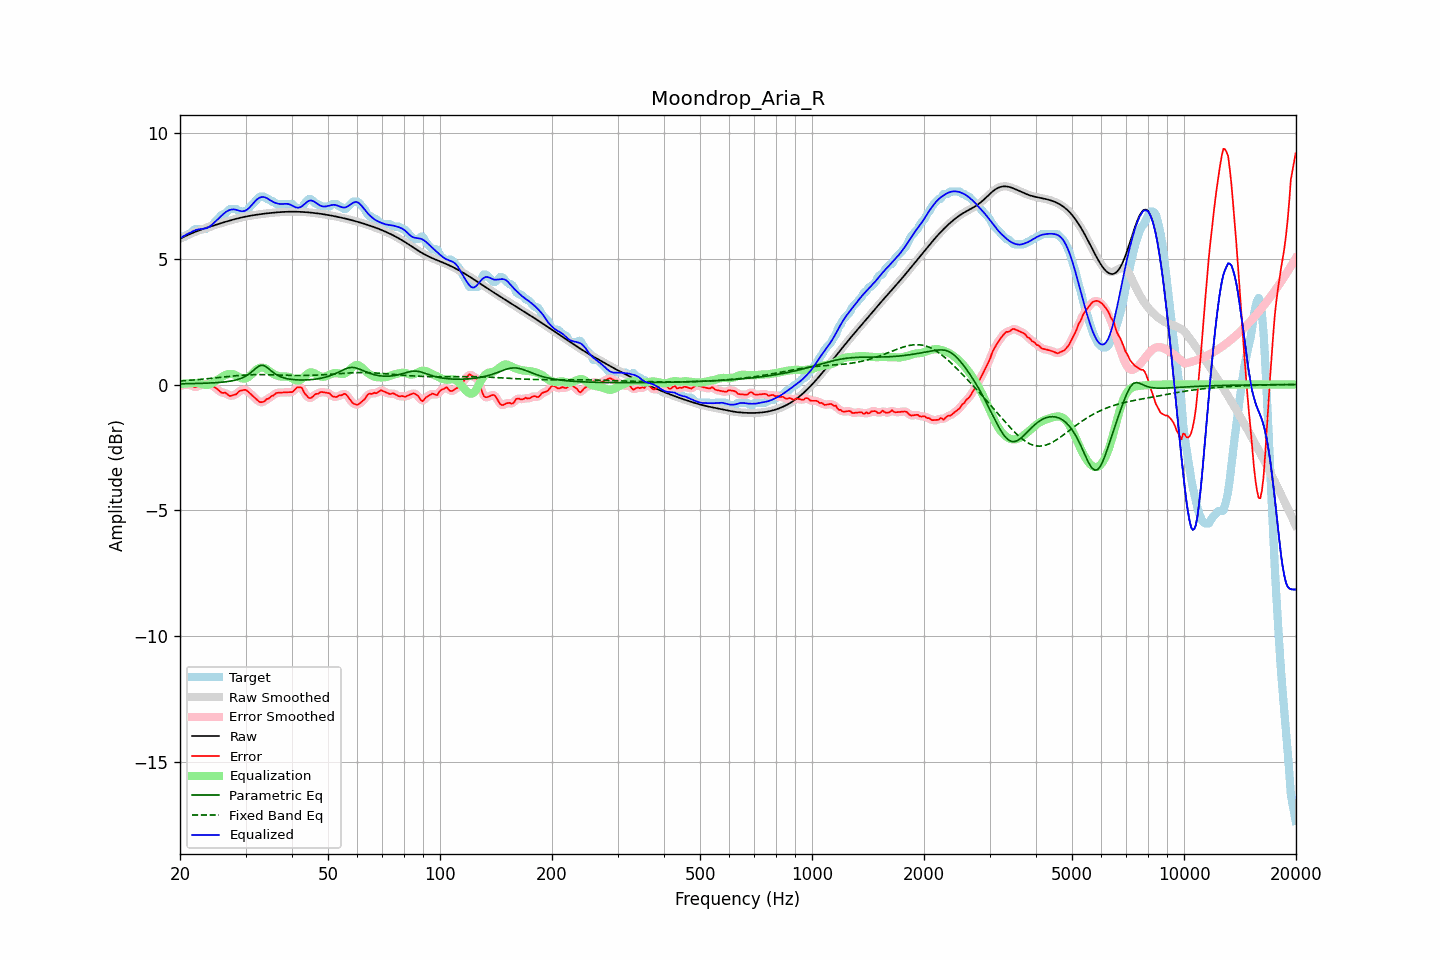

The table this chart was drawn from, first rows:
frequency, raw, error, smoothed, error_smoothed, equalization, parametric_eq, fixed_band_eq, equalized_raw, equalized_smoothed, target
20.00, 5.79, -0.05, 5.79, -0.06, 0.02, 0.03, 0.14, 5.81, 5.81, 5.84
20.20, 5.83, -0.05, 5.83, -0.04, 0.03, 0.03, 0.15, 5.85, 5.85, 5.88
20.40, 5.86, -0.02, 5.86, -0.02, 0.03, 0.03, 0.15, 5.89, 5.89, 5.88
20.61, 5.89, 0.01, 5.89, -0.02, 0.04, 0.03, 0.15, 5.93, 5.93, 5.88
20.81, 5.92, -0.03, 5.92, -0.01, 0.04, 0.03, 0.16, 5.96, 5.96, 5.95
21.02, 5.95, -0.03, 5.95, -0.01, 0.05, 0.03, 0.16, 6.00, 6.00, 5.98
21.23, 5.98, -0.01, 5.98, -0.02, 0.05, 0.03, 0.17, 6.03, 6.03, 5.98
21.44, 6.01, -0.03, 6.01, -0.04, 0.05, 0.04, 0.17, 6.06, 6.06, 6.04
21.66, 6.03, -0.06, 6.03, -0.07, 0.06, 0.04, 0.18, 6.09, 6.09, 6.10
21.87, 6.06, -0.11, 6.06, -0.09, 0.06, 0.04, 0.18, 6.12, 6.12, 6.17
22.09, 6.08, -0.09, 6.08, -0.09, 0.06, 0.04, 0.19, 6.15, 6.15, 6.18
22.31, 6.11, -0.07, 6.11, -0.08, 0.06, 0.04, 0.19, 6.16, 6.16, 6.18
22.54, 6.13, -0.05, 6.13, -0.05, 0.04, 0.04, 0.20, 6.17, 6.17, 6.18
22.76, 6.15, -0.02, 6.15, -0.02, 0.03, 0.05, 0.21, 6.18, 6.18, 6.18
22.99, 6.18, -0.00, 6.18, 0.01, 0.01, 0.05, 0.21, 6.19, 6.19, 6.18
23.22, 6.20, 0.02, 6.20, 0.02, -0.01, 0.05, 0.22, 6.19, 6.19, 6.18
23.45, 6.22, 0.04, 6.22, 0.02, -0.01, 0.05, 0.22, 6.21, 6.21, 6.18
23.69, 6.24, 0.00, 6.24, 0.02, -0.01, 0.06, 0.23, 6.23, 6.23, 6.24
23.92, 6.26, -0.01, 6.26, 0.00, -0.00, 0.06, 0.24, 6.26, 6.26, 6.28
24.16, 6.28, 0.01, 6.28, -0.02, 0.02, 0.06, 0.24, 6.30, 6.30, 6.28
24.40, 6.30, -0.04, 6.30, -0.04, 0.05, 0.06, 0.25, 6.36, 6.36, 6.35
24.65, 6.32, -0.09, 6.32, -0.08, 0.09, 0.07, 0.26, 6.42, 6.42, 6.41
24.89, 6.34, -0.13, 6.34, -0.13, 0.13, 0.07, 0.26, 6.48, 6.48, 6.48
25.14, 6.36, -0.17, 6.36, -0.18, 0.18, 0.08, 0.27, 6.54, 6.54, 6.54
25.39, 6.38, -0.22, 6.38, -0.23, 0.22, 0.08, 0.28, 6.60, 6.60, 6.61
25.65, 6.40, -0.29, 6.40, -0.28, 0.26, 0.09, 0.28, 6.66, 6.66, 6.69
25.91, 6.42, -0.33, 6.42, -0.31, 0.30, 0.09, 0.29, 6.72, 6.72, 6.75
26.16, 6.44, -0.33, 6.44, -0.33, 0.34, 0.10, 0.30, 6.78, 6.78, 6.78
26.43, 6.46, -0.32, 6.46, -0.34, 0.37, 0.11, 0.30, 6.83, 6.83, 6.78
26.69, 6.48, -0.37, 6.48, -0.37, 0.40, 0.11, 0.31, 6.88, 6.88, 6.85
26.96, 6.50, -0.42, 6.50, -0.41, 0.41, 0.12, 0.32, 6.91, 6.91, 6.92
27.23, 6.52, -0.46, 6.52, -0.44, 0.42, 0.13, 0.32, 6.94, 6.94, 6.98
27.50, 6.54, -0.44, 6.54, -0.44, 0.42, 0.14, 0.33, 6.96, 6.96, 6.98
27.77, 6.56, -0.42, 6.56, -0.43, 0.41, 0.15, 0.34, 6.96, 6.96, 6.98
28.05, 6.57, -0.40, 6.57, -0.41, 0.39, 0.17, 0.34, 6.96, 6.96, 6.98
28.33, 6.59, -0.39, 6.59, -0.37, 0.36, 0.18, 0.35, 6.95, 6.95, 6.98
28.62, 6.61, -0.32, 6.61, -0.32, 0.32, 0.20, 0.35, 6.93, 6.93, 6.92
28.90, 6.62, -0.26, 6.62, -0.27, 0.28, 0.22, 0.36, 6.90, 6.90, 6.88
29.19, 6.64, -0.24, 6.64, -0.24, 0.25, 0.24, 0.37, 6.89, 6.89, 6.88
29.48, 6.65, -0.23, 6.65, -0.22, 0.24, 0.27, 0.37, 6.89, 6.89, 6.88
29.78, 6.66, -0.21, 6.66, -0.21, 0.23, 0.30, 0.37, 6.90, 6.90, 6.88
30.08, 6.68, -0.21, 6.68, -0.23, 0.25, 0.34, 0.38, 6.92, 6.92, 6.89
30.38, 6.69, -0.26, 6.69, -0.26, 0.27, 0.38, 0.38, 6.96, 6.96, 6.95
30.68, 6.70, -0.32, 6.70, -0.32, 0.32, 0.42, 0.38, 7.02, 7.02, 7.02
30.99, 6.71, -0.38, 6.71, -0.38, 0.37, 0.47, 0.39, 7.09, 7.09, 7.09
31.30, 6.72, -0.43, 6.72, -0.44, 0.44, 0.53, 0.39, 7.16, 7.16, 7.16
31.61, 6.74, -0.49, 6.73, -0.50, 0.50, 0.58, 0.39, 7.24, 7.24, 7.23
31.93, 6.74, -0.56, 6.74, -0.56, 0.56, 0.64, 0.39, 7.31, 7.31, 7.30
32.24, 6.75, -0.61, 6.75, -0.62, 0.61, 0.69, 0.39, 7.37, 7.37, 7.37
32.57, 6.76, -0.67, 6.76, -0.67, 0.65, 0.73, 0.39, 7.41, 7.41, 7.43
32.89, 6.77, -0.71, 6.77, -0.70, 0.67, 0.76, 0.39, 7.44, 7.44, 7.48
33.22, 6.78, -0.70, 6.78, -0.70, 0.67, 0.76, 0.39, 7.45, 7.45, 7.48
33.55, 6.79, -0.69, 6.79, -0.68, 0.66, 0.76, 0.39, 7.45, 7.45, 7.48
33.89, 6.80, -0.64, 6.80, -0.64, 0.64, 0.72, 0.39, 7.44, 7.44, 7.44
34.23, 6.80, -0.57, 6.80, -0.60, 0.61, 0.69, 0.39, 7.41, 7.41, 7.38
34.57, 6.81, -0.57, 6.81, -0.55, 0.56, 0.63, 0.39, 7.37, 7.37, 7.38
34.92, 6.82, -0.52, 6.82, -0.51, 0.51, 0.58, 0.39, 7.33, 7.33, 7.33
35.27, 6.83, -0.45, 6.83, -0.47, 0.47, 0.53, 0.39, 7.29, 7.29, 7.28
35.62, 6.83, -0.45, 6.83, -0.42, 0.43, 0.48, 0.38, 7.26, 7.26, 7.28
35.97, 6.84, -0.38, 6.84, -0.38, 0.39, 0.43, 0.38, 7.23, 7.23, 7.22
... 635 more rows
